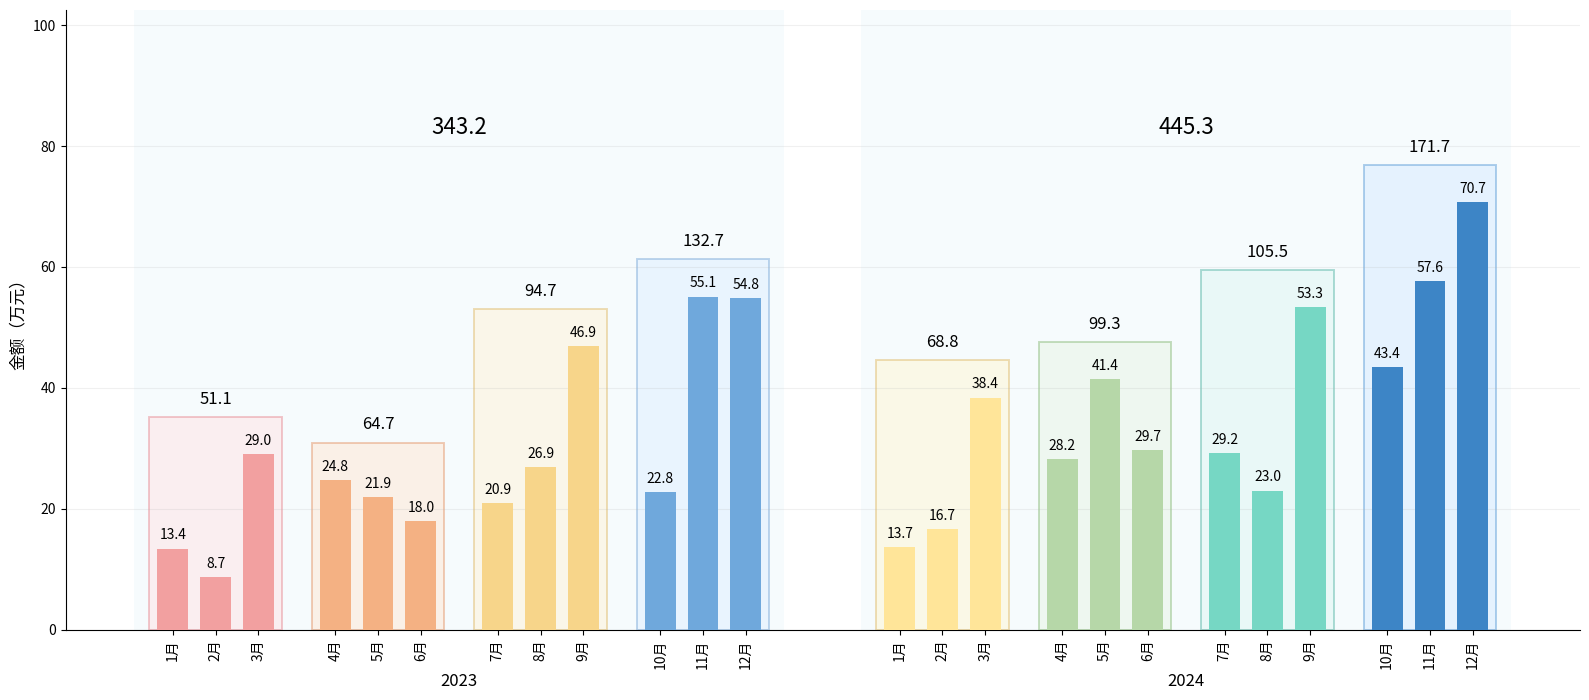

Recreate this plot in Python.
import numpy as np
import matplotlib as mpl
import matplotlib.pyplot as plt
from matplotlib import font_manager
from matplotlib.patches import Rectangle


def set_cn_font():
    candidates = [
        r"C:\Windows\Fonts\msyh.ttc",
        r"C:\Windows\Fonts\msyh.ttf",
        r"C:\Windows\Fonts\simhei.ttf",
        r"C:\Windows\Fonts\simsun.ttc",
    ]
    for fp in candidates:
        try:
            font_manager.fontManager.addfont(fp)
            prop = font_manager.FontProperties(fname=fp)
            mpl.rcParams["font.family"] = prop.get_name()
            mpl.rcParams["axes.unicode_minus"] = False
            return True
        except Exception:
            continue
    mpl.rcParams["axes.unicode_minus"] = False
    return False

set_cn_font()


m23 = [13.4, 8.7, 29.0, 24.8, 21.9, 18.0, 20.9, 26.9, 46.9, 22.8, 55.1, 54.8]
m24 = [13.7, 16.7, 38.4, 28.2, 41.4, 29.7, 29.2, 23.0, 53.3, 43.4, 57.6, 70.7]

months = [f"{i}月" for i in range(1, 13)]
quarters = [(0, 3), (3, 6), (6, 9), (9, 12)]

def quarter_sums(m):
    return [round(sum(m[a:b]), 1) for a, b in quarters]

def quarter_max(m):
    return [max(m[a:b]) for a, b in quarters]

q23 = quarter_sums(m23)
q24 = quarter_sums(m24)
qmax23 = quarter_max(m23)
qmax24 = quarter_max(m24)

total23 = round(sum(m23), 1)
total24 = round(sum(m24), 1)

# Y轴单位（只在这里体现）
Y_UNIT = "万元"   


def build_x_positions(start=0.0, month_step=1.0, q_gap=0.8, year_gap=1.8):
    x = []
    cur = start
    for _ in range(4):
        for _ in range(3):
            x.append(cur)
            cur += month_step
        cur += q_gap
    end = cur
    return np.array(x), end + year_gap

x23, next_start = build_x_positions(start=0.0, month_step=1.0, q_gap=0.8, year_gap=1.8)
x24, _ = build_x_positions(start=next_start, month_step=1.0, q_gap=0.8, year_gap=1.8)
x_all = np.r_[x23, x24]


q_colors_23 = ["#f2a0a0", "#f4b183", "#f7d58a", "#6fa8dc"]  # 2023 Q1-Q4
q_colors_24 = ["#ffe599", "#b6d7a8", "#76d7c4", "#3d85c6"]  # 2024 Q1-Q4

def month_colors_by_quarter(q_colors):
    c = []
    for qi in range(4):
        c += [q_colors[qi]] * 3
    return c

c23 = month_colors_by_quarter(q_colors_23)
c24 = month_colors_by_quarter(q_colors_24)

# 季度框颜色（半透明覆盖层）随季度变化
q_box_faces_23 = ["#ffe5e7", "#ffe8d6", "#fff3da", "#e0efff"]
q_box_faces_24 = ["#fff6d6", "#e8f5e6", "#dff7f3", "#d8ecff"]

q_box_edges_23 = ["#e99aa0", "#e6a37c", "#e3c37b", "#8bb3dd"]
q_box_edges_24 = ["#e3c37b", "#97c38a", "#6bbfb1", "#6fa8dc"]


fig, ax = plt.subplots(figsize=(16, 7))

vals_all = m23 + m24
ymax = max(vals_all) * 1.45
ax.set_ylim(0, ymax)

bar_w = 0.72

def add_year_bg(x, face="#d9edf7", alpha=0.22):
    left = x.min() - 0.9
    right = x.max() + 0.9
    ax.add_patch(Rectangle((left, 0), right-left, ymax,
                           facecolor=face, edgecolor="none",
                           alpha=alpha, zorder=0))

add_year_bg(x23, face="#d9edf7", alpha=0.22)
add_year_bg(x24, face="#d9edf7", alpha=0.22)

pad = ymax * 0.06  

def add_quarter_overlay_varcolor(x, qmax, faces, edges, alpha=0.55, lw=1.4):
    for qi, (a, b) in enumerate(quarters):
        left = x[a] - 0.55
        right = x[b-1] + 0.55
        h = min(qmax[qi] + pad, ymax)
        ax.add_patch(Rectangle((left, 0), right-left, h,
                               facecolor=faces[qi], edgecolor=edges[qi],
                               linewidth=lw, alpha=alpha, zorder=1))

add_quarter_overlay_varcolor(x23, qmax23, q_box_faces_23, q_box_edges_23, alpha=0.55, lw=1.4)
add_quarter_overlay_varcolor(x24, qmax24, q_box_faces_24, q_box_edges_24, alpha=0.55, lw=1.4)

bars23 = ax.bar(x23, m23, width=bar_w, color=c23, zorder=3)
bars24 = ax.bar(x24, m24, width=bar_w, color=c24, zorder=3)

def add_month_labels(bars):
    for b in bars:
        h = b.get_height()
        ax.text(b.get_x() + b.get_width()/2,
                h + ymax*0.010,
                f"{h:.1f}",
                ha="center", va="bottom",
                fontsize=10, zorder=4)

add_month_labels(bars23)
add_month_labels(bars24)

ax.set_xticks(x_all)
ax.set_xticklabels(months + months, rotation=90)

def add_quarter_sum_only(x, q_sums, qmax, y_offset=ymax*0.015):
    for qi, (a, b) in enumerate(quarters):
        xc = np.mean([x[a], x[b-1]])
        h = min(qmax[qi] + pad, ymax)
        ax.text(xc, h + y_offset, f"{q_sums[qi]:.1f}",
                ha="center", va="bottom", fontsize=12, zorder=5)

add_quarter_sum_only(x23, q23, qmax23)
add_quarter_sum_only(x24, q24, qmax24)

ax.text(np.mean([x23[0], x23[-1]]), ymax*0.80, f"{total23:.1f}", ha="center", fontsize=16, zorder=6)
ax.text(np.mean([x24[0], x24[-1]]), ymax*0.80, f"{total24:.1f}", ha="center", fontsize=16, zorder=6)

ax.text(np.mean([x23[0], x23[-1]]), -ymax*0.07, "2023", ha="center", va="top", fontsize=12)
ax.text(np.mean([x24[0], x24[-1]]), -ymax*0.07, "2024", ha="center", va="top", fontsize=12)

# ---- Y轴单位----
ax.set_ylabel(f"金额（{Y_UNIT}）", fontsize=12)

ax.grid(axis="y", alpha=0.18, zorder=0)
ax.spines["top"].set_visible(False)
ax.spines["right"].set_visible(False)

plt.subplots_adjust(bottom=0.20)
plt.tight_layout()
plt.show()
